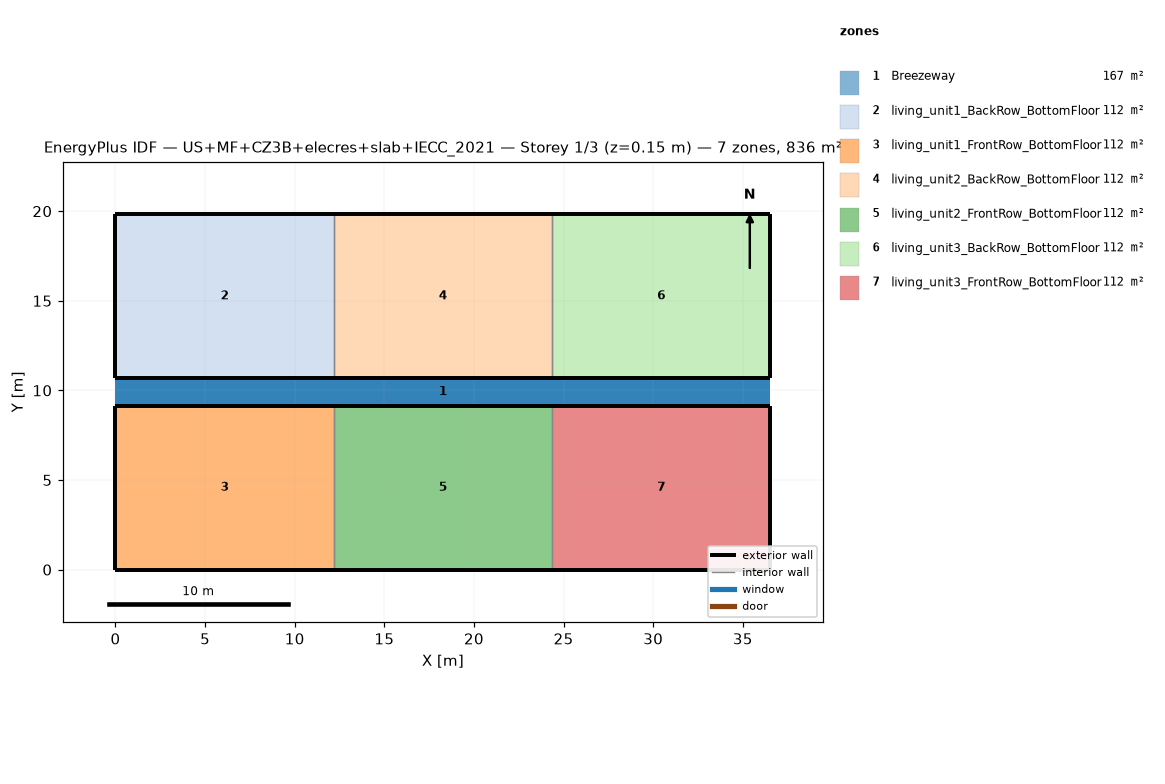
=== STOREY PLAN SPEC (per zone: floor XY polygon, exterior-wall plan segments, windows/doors) ===
zone 1: Breezeway  (167.0 m²)
  floor: (36.54, 9.16) (0.00, 9.16) (0.00, 10.68) (36.54, 10.68)
  floor: (36.54, 9.16) (0.00, 9.16) (0.00, 10.68) (36.54, 10.68)
  floor: (36.54, 9.16) (0.00, 9.16) (0.00, 10.68) (36.54, 10.68)
zone 2: living_unit1_BackRow_BottomFloor  (111.5 m²)
  floor: (12.18, 10.68) (0.00, 10.68) (0.00, 19.84) (12.18, 19.84)
  exterior wall: (0.00, 10.68) – (12.18, 10.68)  [12.2 m]
  exterior wall: (12.18, 19.84) – (0.00, 19.84)  [12.2 m]
  exterior wall: (0.00, 19.84) – (0.00, 10.68)  [9.2 m]
  interior walls: 1
zone 3: living_unit1_FrontRow_BottomFloor  (111.5 m²)
  floor: (12.18, 0.00) (0.00, 0.00) (0.00, 9.16) (12.18, 9.16)
  exterior wall: (0.00, 0.00) – (12.18, 0.00)  [12.2 m]
  exterior wall: (12.18, 9.16) – (0.00, 9.16)  [12.2 m]
  exterior wall: (0.00, 9.16) – (0.00, 0.00)  [9.2 m]
  interior walls: 1
zone 4: living_unit2_BackRow_BottomFloor  (111.5 m²)
  floor: (24.36, 10.68) (12.18, 10.68) (12.18, 19.84) (24.36, 19.84)
  exterior wall: (12.18, 10.68) – (24.36, 10.68)  [12.2 m]
  exterior wall: (24.36, 19.84) – (12.18, 19.84)  [12.2 m]
  interior walls: 2
zone 5: living_unit2_FrontRow_BottomFloor  (111.5 m²)
  floor: (24.36, 0.00) (12.18, 0.00) (12.18, 9.16) (24.36, 9.16)
  exterior wall: (12.18, 0.00) – (24.36, 0.00)  [12.2 m]
  exterior wall: (24.36, 9.16) – (12.18, 9.16)  [12.2 m]
  interior walls: 2
zone 6: living_unit3_BackRow_BottomFloor  (111.5 m²)
  floor: (36.54, 10.68) (24.36, 10.68) (24.36, 19.84) (36.54, 19.84)
  exterior wall: (24.36, 10.68) – (36.54, 10.68)  [12.2 m]
  exterior wall: (36.54, 10.68) – (36.54, 19.84)  [9.2 m]
  exterior wall: (36.54, 19.84) – (24.36, 19.84)  [12.2 m]
  interior walls: 1
zone 7: living_unit3_FrontRow_BottomFloor  (111.5 m²)
  floor: (36.54, 0.00) (24.36, 0.00) (24.36, 9.16) (36.54, 9.16)
  exterior wall: (24.36, 0.00) – (36.54, 0.00)  [12.2 m]
  exterior wall: (36.54, 0.00) – (36.54, 9.16)  [9.2 m]
  exterior wall: (36.54, 9.16) – (24.36, 9.16)  [12.2 m]
  interior walls: 1

=== DERIVED (storey summary) ===
Building: US+MF+CZ3B+elecres+slab+IECC_2021
Storey: 1 of 3  (floor level z = 0.15 m)
Storey gross floor area: 836.2 m²
Zones on this storey: 7
  - Breezeway: floor 167.0 m²
  - living_unit1_BackRow_BottomFloor: floor 111.5 m²; exterior wall 33.5 m (86.9 m²); WWR 0.0%
  - living_unit1_FrontRow_BottomFloor: floor 111.5 m²; exterior wall 33.5 m (86.9 m²); WWR 0.0%
  - living_unit2_BackRow_BottomFloor: floor 111.5 m²; exterior wall 24.4 m (63.1 m²); WWR 0.0%
  - living_unit2_FrontRow_BottomFloor: floor 111.5 m²; exterior wall 24.4 m (63.1 m²); WWR 0.0%
  - living_unit3_BackRow_BottomFloor: floor 111.5 m²; exterior wall 33.5 m (86.9 m²); WWR 0.0%
  - living_unit3_FrontRow_BottomFloor: floor 111.5 m²; exterior wall 33.5 m (86.9 m²); WWR 0.0%
Zone adjacency (shared interzone walls):
  - living_unit1_BackRow_BottomFloor ↔ living_unit2_BackRow_BottomFloor
  - living_unit1_FrontRow_BottomFloor ↔ living_unit2_FrontRow_BottomFloor
  - living_unit2_BackRow_BottomFloor ↔ living_unit3_BackRow_BottomFloor
  - living_unit2_FrontRow_BottomFloor ↔ living_unit3_FrontRow_BottomFloor